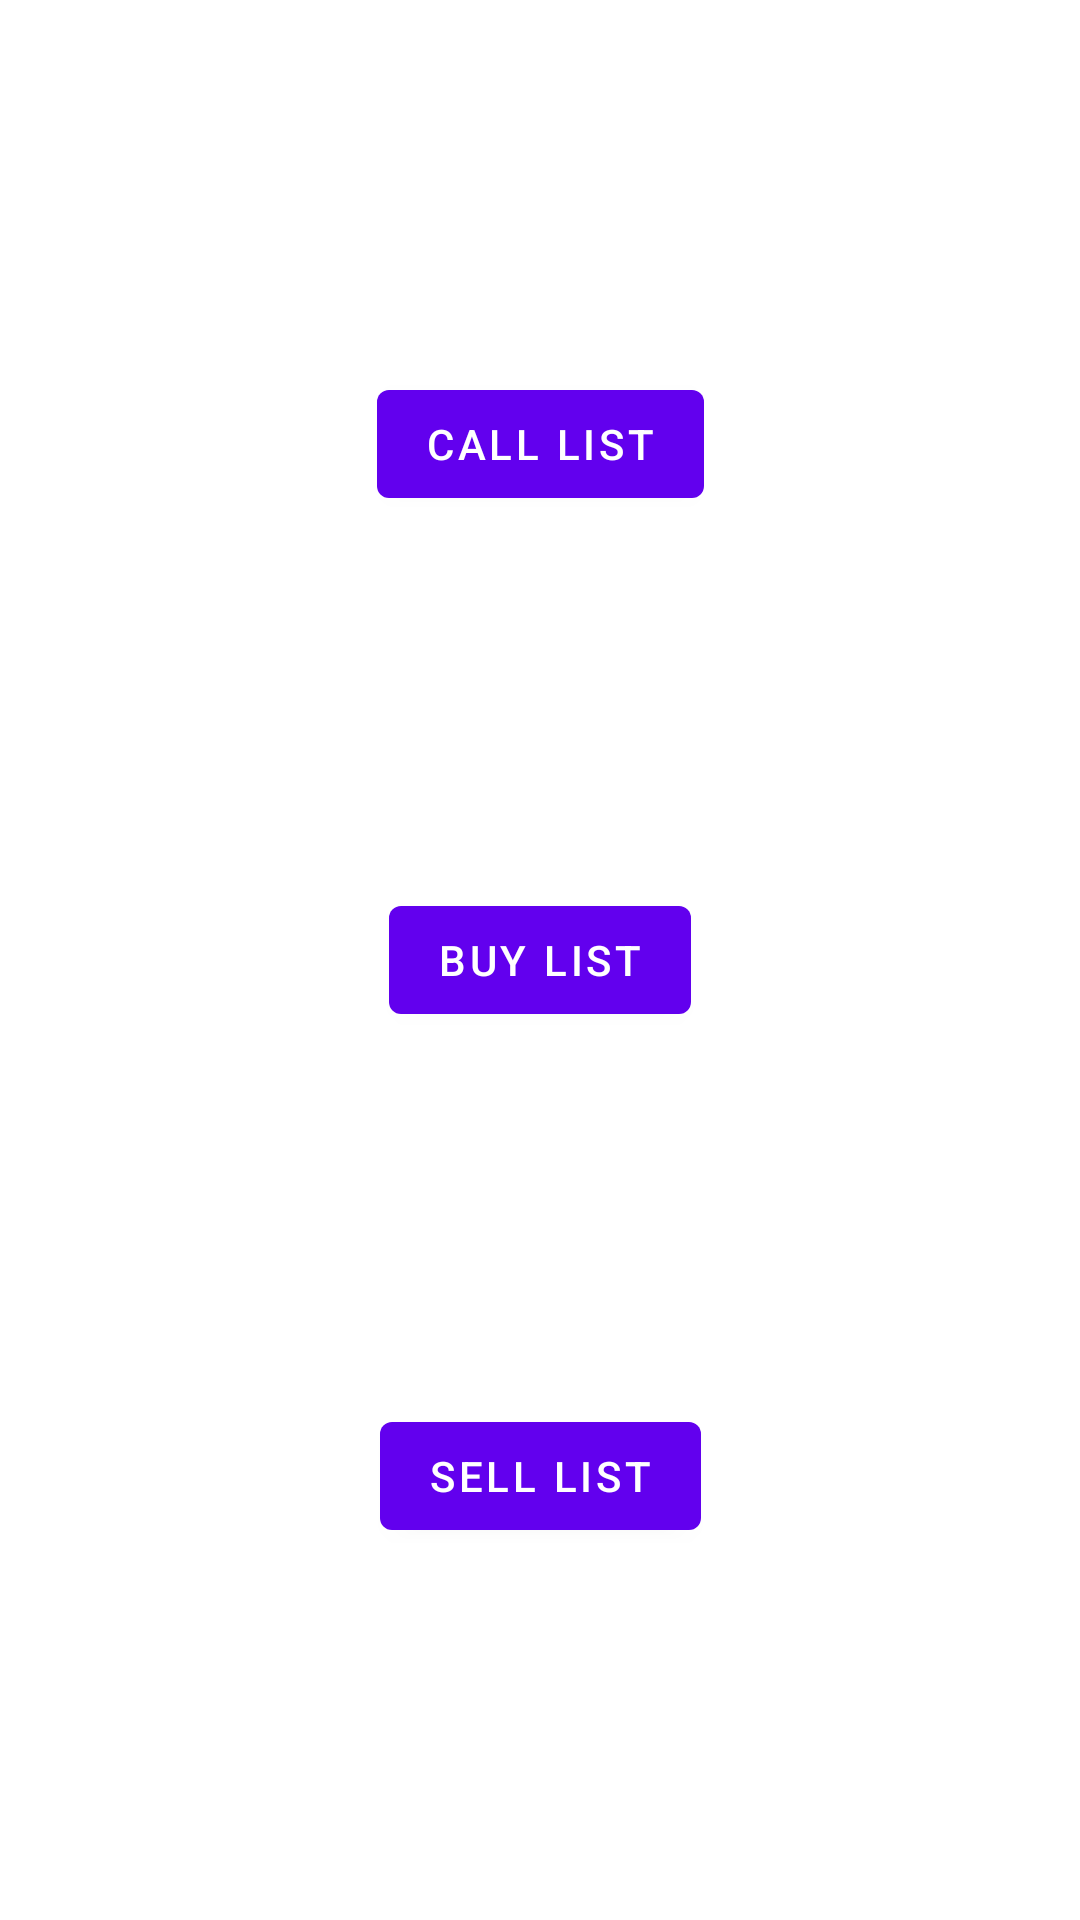

Produce the Android XML layout that renders to this screen, including the resource entries it uses.
<!-- AndroidManifest.xml: application theme Theme.TechnicalTestAndroid -->
<!-- res/layout/fragment_home.xml -->
<?xml version="1.0" encoding="utf-8"?>
<androidx.constraintlayout.widget.ConstraintLayout xmlns:android="http://schemas.android.com/apk/res/android"
    android:layout_width="match_parent"
    android:layout_height="match_parent"
    xmlns:app="http://schemas.android.com/apk/res-auto">

    <com.google.android.material.button.MaterialButton
        app:layout_constraintStart_toStartOf="parent"
        app:layout_constraintEnd_toEndOf="parent"
        app:layout_constraintTop_toTopOf="parent"
        app:layout_constraintBottom_toTopOf="@+id/btnBuy"
        android:id="@+id/btnCall"
        android:layout_width="wrap_content"
        android:layout_height="wrap_content"
        android:text="@string/call_list"
       />

    <com.google.android.material.button.MaterialButton
        app:layout_constraintStart_toStartOf="parent"
        app:layout_constraintEnd_toEndOf="parent"
        app:layout_constraintTop_toBottomOf="@+id/btnCall"
        app:layout_constraintBottom_toTopOf="@+id/btnSell"
        android:id="@+id/btnBuy"
        android:layout_width="wrap_content"
        android:layout_height="wrap_content"
        android:text="@string/buy_list"
        />

    <com.google.android.material.button.MaterialButton
        app:layout_constraintStart_toStartOf="parent"
        app:layout_constraintEnd_toEndOf="parent"
        app:layout_constraintTop_toBottomOf="@+id/btnBuy"
        app:layout_constraintBottom_toBottomOf="parent"
        android:id="@+id/btnSell"
        android:layout_width="wrap_content"
        android:layout_height="wrap_content"
        android:text="@string/sell_list"
        />
</androidx.constraintlayout.widget.ConstraintLayout>
<!-- resources referenced by this layout -->
<resources>
  <string name="buy_list">Buy List</string>
  <string name="call_list">Call List</string>
  <string name="sell_list">Sell List</string>
  <style name="Theme.TechnicalTestAndroid" parent="Theme.MaterialComponents.DayNight.NoActionBar">
          
          <item name="colorPrimary">@color/purple_500</item>
          <item name="colorPrimaryVariant">@color/purple_700</item>
          <item name="colorOnPrimary">@color/white</item>
          
          <item name="colorSecondary">@color/teal_200</item>
          <item name="colorSecondaryVariant">@color/teal_700</item>
          <item name="colorOnSecondary">@color/black</item>
          
          <item name="android:statusBarColor">?attr/colorPrimaryVariant</item>
          
      </style>
  <!-- not gathered from this repository: default colours our renderer supplied (Android Studio template values) -->
  <color name="purple_500">#FF6200EE</color>
  <color name="purple_700">#FF3700B3</color>
  <color name="teal_200">#FF03DAC5</color>
  <color name="teal_700">#FF018786</color>
  <color name="black">#FF000000</color>
  <color name="white">#FFFFFFFF</color>
</resources>
